Dataset: Clauliflower-Disease-Classification (GitHub, sourov526/Clauliflower-Disease-Classification). Classes: cauliflower healthy, cauliflower healthy leaf, cauliflower leaf black rot, cauliflower leaf red spot, cauliflower spot rot.

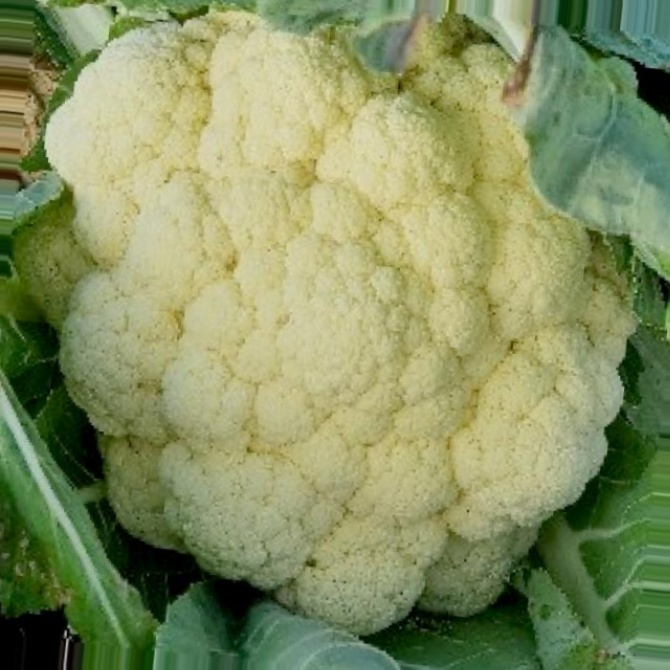
Label: cauliflower healthy

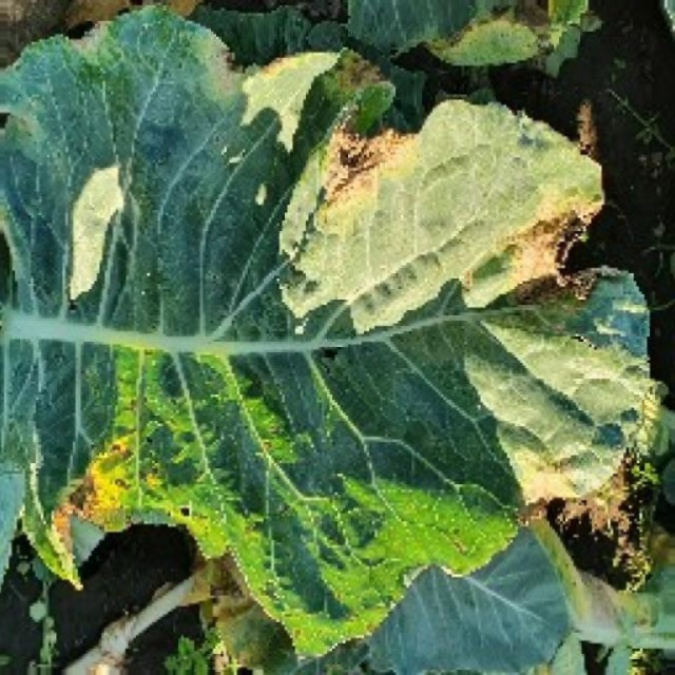
Label: cauliflower leaf black rot

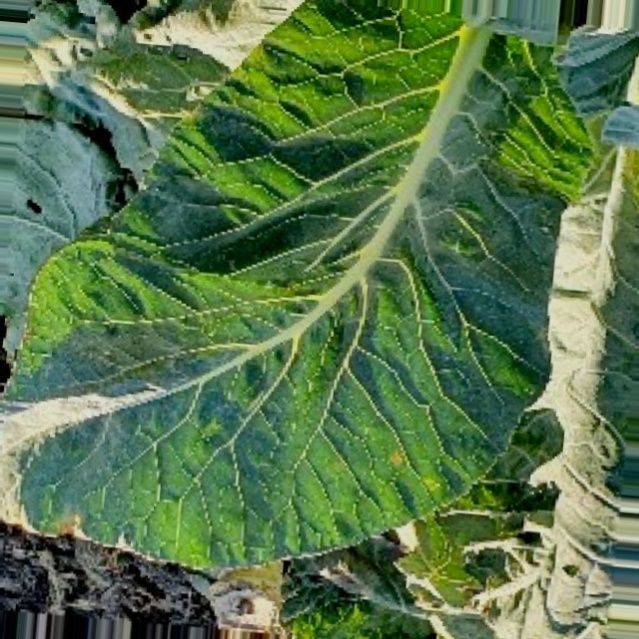
Label: cauliflower leaf red spot

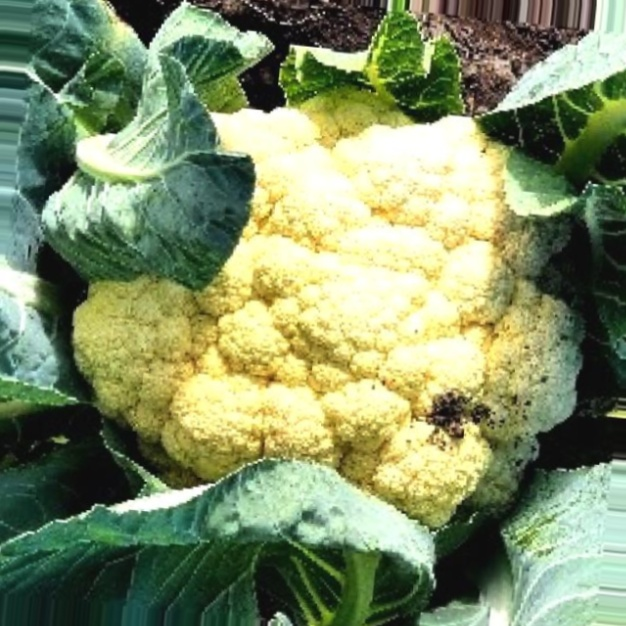
Label: cauliflower spot rot

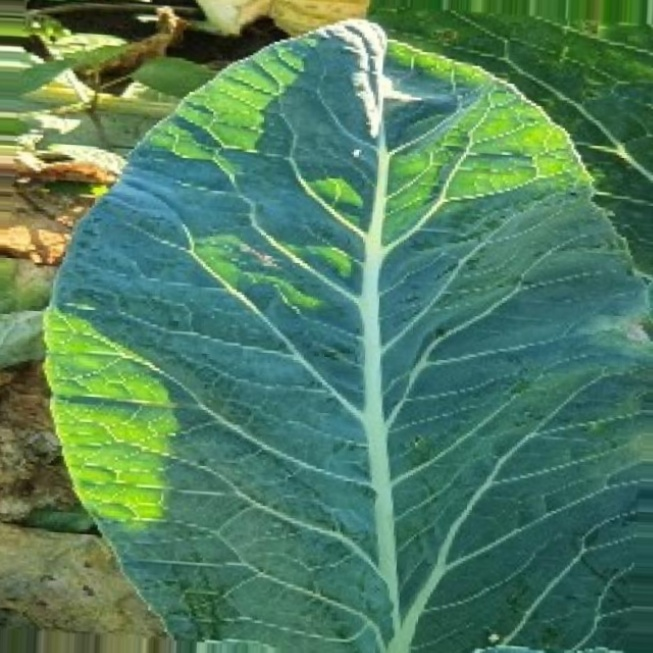
Label: cauliflower healthy leaf

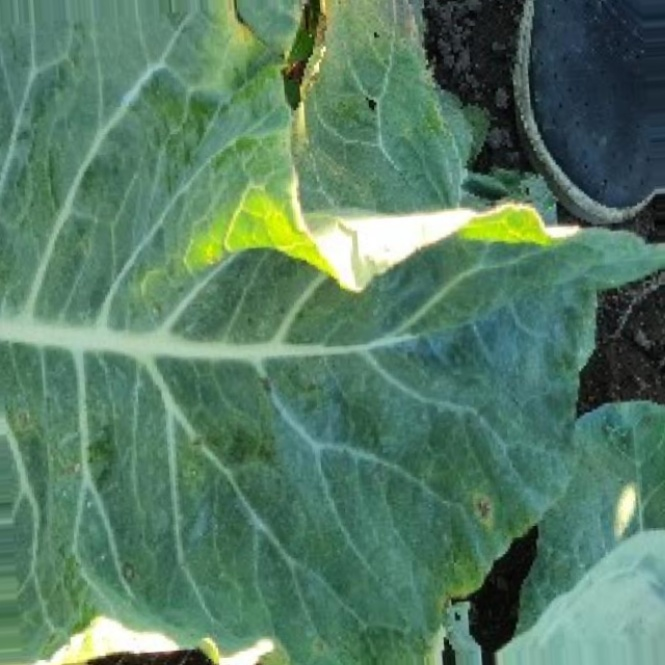
Label: cauliflower leaf red spot
